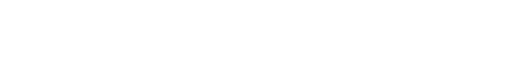
t = 0.00 s
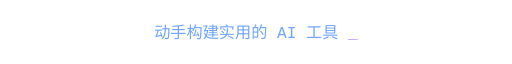
t = 1.80 s
t = 3.42 s: frame unchanged from t = 1.80 s, image omitted
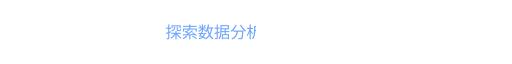
t = 5.20 s
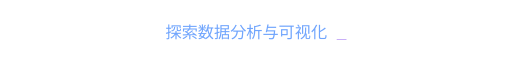
t = 6.61 s
t = 8.60 s: frame unchanged from t = 0.00 s, image omitted

The animated SVG that drew these frames (rendered in a browser with its animation timeline set to each time). Animation: 3 SMIL elements (animate=3); frames cover the first 8.60 s, repeats indefinitely.

<svg xmlns="http://www.w3.org/2000/svg" width="760" height="52" viewBox="0 0 760 52" role="img" aria-labelledby="title"><title id="title">动手构建实用的 AI 工具 / 探索数据分析与可视化 / 编写 FTC / FRC 机器人程序</title><style>.static{display:none}@media(prefers-reduced-motion:reduce){.animated{display:none}.static{display:block}}</style><defs><clipPath id="typing-0"><rect x="0" y="0" width="0" height="52"><animate attributeName="width" values="0;760;760;0;0" keyTimes="0;.20;.27;.33;1" dur="12s" begin="0s" repeatCount="indefinite"/></rect></clipPath></defs><g class="animated" clip-path="url(#typing-0)"><text x="380" y="35" text-anchor="middle" font-family="Consolas,'Microsoft YaHei','Yu Gothic',monospace" font-size="24" fill="#70a5fd">动手构建实用的 AI 工具 <tspan fill="#bb9af7">_</tspan></text></g><defs><clipPath id="typing-1"><rect x="0" y="0" width="0" height="52"><animate attributeName="width" values="0;760;760;0;0" keyTimes="0;.20;.27;.33;1" dur="12s" begin="4s" repeatCount="indefinite"/></rect></clipPath></defs><g class="animated" clip-path="url(#typing-1)"><text x="380" y="35" text-anchor="middle" font-family="Consolas,'Microsoft YaHei','Yu Gothic',monospace" font-size="24" fill="#70a5fd">探索数据分析与可视化 <tspan fill="#bb9af7">_</tspan></text></g><defs><clipPath id="typing-2"><rect x="0" y="0" width="0" height="52"><animate attributeName="width" values="0;760;760;0;0" keyTimes="0;.20;.27;.33;1" dur="12s" begin="8s" repeatCount="indefinite"/></rect></clipPath></defs><g class="animated" clip-path="url(#typing-2)"><text x="380" y="35" text-anchor="middle" font-family="Consolas,'Microsoft YaHei','Yu Gothic',monospace" font-size="24" fill="#70a5fd">编写 FTC / FRC 机器人程序 <tspan fill="#bb9af7">_</tspan></text></g><g class="static"><text x="380" y="35" font-family="'Segoe UI','Microsoft YaHei','Yu Gothic',sans-serif" font-size="24" fill="#70a5fd" text-anchor="middle">动手构建实用的 AI 工具</text></g></svg>
